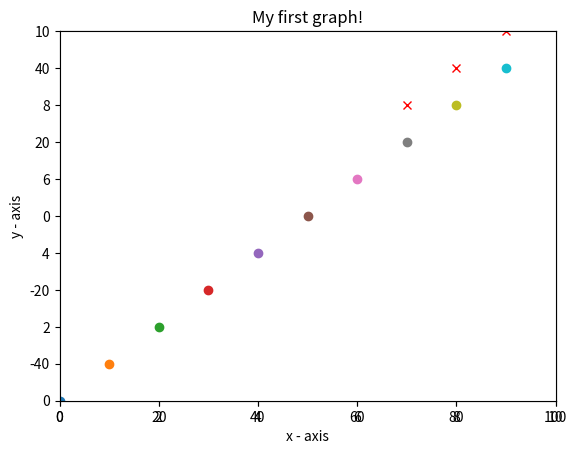

The script that saved this image:

# coding: utf-8

# In[3]:


import matplotlib.pyplot as plt 

# x axis values 
x = [1,2,3] 
# corresponding y axis values 
y = [2,4,1] 

# plotting the points 
for i in range(10):
    for j in range(3):
        x[j]=x[j]+1
        y[j]=y[j]+1
    plt.plot(x, y) 

# naming the x axis 
    plt.xlabel('x - axis') 
# naming the y axis 
    plt.ylabel('y - axis') 

# giving a title to my graph 
    plt.title('My first graph!') 

# function to show the plot 
plt.show() 


# In[9]:


import matplotlib.pyplot as plt
import time
import random
 
ysample = random.sample(range(-50, 50), 100)
 
xdata = []
ydata = []
 
#plt.show()
 
axes = plt.gca()
axes.set_xlim(0, 100)
axes.set_ylim(-50, +50)
line, = axes.plot(xdata, ydata, 'r-')
 
for i in range(100):
    xdata.append(i)
    ydata.append(ysample[i])
    line.set_xdata(xdata)
    line.set_ydata(ydata)
    plt.draw()
    plt.pause(1e-17)
    time.sleep(0.1)
 
# add this if you don't want the window to disappear at the end
    #plt.show()


# In[10]:


import matplotlib.pyplot as plt
# generate axes object
ax = plt.axes()

# set limits
plt.xlim(0,10) 
plt.ylim(0,10)

for i in range(10):        
     # add something to axes    
    ax.scatter([i], [i]) 
    ax.plot([i], [i+1], 'rx')

     # draw the plot
    plt.draw() 
    plt.pause(0.01) #is necessary for the plot to update for some reason

     # start removing points if you don't want all shown
    if i>2:
        ax.lines[0].remove()

